Run: headless pygame with SDL's dummy video driver; simulated clock (each Clock.tick advances the game by its frame time, no real sleeping); random seed 0; keys injected as events and as key.get_pressed() state; no mouse input.
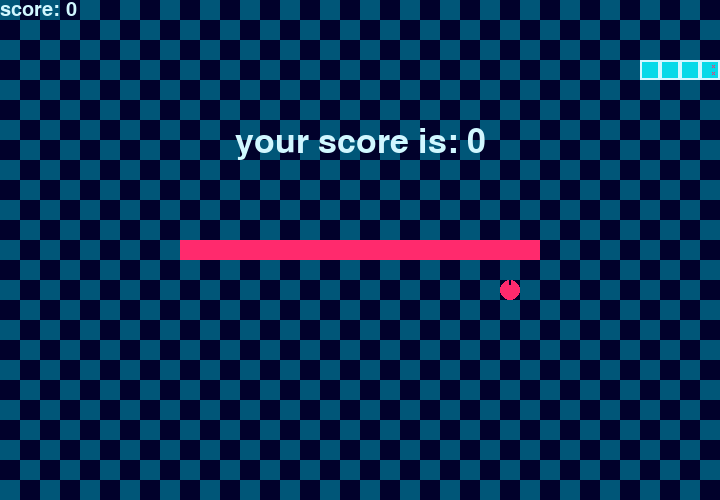
Frame 1 of 1 · flips 1–60 · no input (game ended)

The pygame program that drew these frames:

import pygame
import time
import random

snake_speed = 15

window_x = 720
window_y = 500

black = pygame.Color(1, 1, 43)
blue = pygame.Color(5, 217, 232)
navy = pygame.Color(0, 86, 120)
red = pygame.Color(255, 42, 109)
white = pygame.Color(209, 247, 255)

pygame.init()

pygame.display.set_caption('snake')
game_window = pygame.display.set_mode((window_x, window_y))

fps = pygame.time.Clock()

wall = [[x, 240] for x in range(180, 540, 20)]

snake_position = [100, 60]

snake_body = [[100, 60],
              [80, 60],
              [60, 60],
              [40, 60]]

apple_position = [random.randrange(1, (window_x//20)) * 20,
				random.randrange(1, (window_y//20)) * 20]

apple_spawn = True

direction = 'RIGHT'
change_to = direction

score = 0

def show_score(choice, color, font, size):
	score_font = pygame.font.SysFont(font, size)
	score_surface = score_font.render('score: ' + str(score), True, color)
	score_rect = score_surface.get_rect()
	game_window.blit(score_surface, score_rect)

def game_over():    
    for index, pos in enumerate(snake_body):
        if index == 1:
            pygame.draw.rect(game_window, blue, pygame.Rect(pos[0], pos[1], 20, 20))
            pygame.draw.rect(game_window, white, pygame.Rect(pos[0], pos[1], 20, 20), 2) 

            if direction == 'UP':
                pygame.draw.line(game_window, red, (pos[0]+5, pos[1]+7), (pos[0]+7, pos[1]+9), 1)
                pygame.draw.line(game_window, red, (pos[0]+7, pos[1]+7), (pos[0]+5, pos[1]+9), 1)

                pygame.draw.line(game_window, red, (pos[0]+12, pos[1]+7), (pos[0]+14, pos[1]+9), 1)
                pygame.draw.line(game_window, red, (pos[0]+14, pos[1]+7), (pos[0]+12, pos[1]+9), 1)
            elif direction == 'DOWN':
                pygame.draw.line(game_window, red, (pos[0]+5, pos[1]+12), (pos[0]+7, pos[1]+14), 1)
                pygame.draw.line(game_window, red, (pos[0]+7, pos[1]+12), (pos[0]+5, pos[1]+14), 1)

                pygame.draw.line(game_window, red, (pos[0]+12, pos[1]+12), (pos[0]+14, pos[1]+14), 1)
                pygame.draw.line(game_window, red, (pos[0]+14, pos[1]+12), (pos[0]+12, pos[1]+14), 1)
            elif direction == 'LEFT':
                pygame.draw.line(game_window, red, (pos[0]+7, pos[1]+5), (pos[0]+9, pos[1]+7), 1)
                pygame.draw.line(game_window, red, (pos[0]+9, pos[1]+5), (pos[0]+7, pos[1]+7), 1)

                pygame.draw.line(game_window, red, (pos[0]+7, pos[1]+12), (pos[0]+9, pos[1]+14), 1)
                pygame.draw.line(game_window, red, (pos[0]+9, pos[1]+12), (pos[0]+7, pos[1]+14), 1)
            elif direction == 'RIGHT':
                pygame.draw.line(game_window, red, (pos[0]+12, pos[1]+5), (pos[0]+14, pos[1]+7), 1)
                pygame.draw.line(game_window, red, (pos[0]+14, pos[1]+5), (pos[0]+12, pos[1]+7), 1)

                pygame.draw.line(game_window, red, (pos[0]+12, pos[1]+12), (pos[0]+14, pos[1]+14), 1)
                pygame.draw.line(game_window, red, (pos[0]+14, pos[1]+12), (pos[0]+12, pos[1]+14), 1)
       
    pygame.display.update()
    time.sleep(1)

    my_font = pygame.font.SysFont('microsoftjhenghei', 50)
    game_over_surface = my_font.render('your score is: ' + str(score), True, white)
    game_over_rect = game_over_surface.get_rect()
    game_over_rect.midtop = (window_x/2, window_y/4)
    game_window.blit(game_over_surface, game_over_rect)

    pygame.display.flip()
    time.sleep(2)
    pygame.quit()
    quit()

while True:
    for event in pygame.event.get():
        if event.type == pygame.KEYDOWN:
            if event.key == pygame.K_UP:
                change_to = 'UP'
            if event.key == pygame.K_DOWN:
                change_to = 'DOWN'
            if event.key == pygame.K_LEFT:
                change_to = 'LEFT'
            if event.key == pygame.K_RIGHT:
                change_to = 'RIGHT'
            if event.key == pygame.K_ESCAPE:
                time.sleep(2)
                pygame.quit()
                quit()
    
    if change_to == 'UP' and direction != 'DOWN':
        direction = 'UP'
    if change_to == 'DOWN' and direction != 'UP':
        direction = 'DOWN'
    if change_to == 'LEFT' and direction != 'RIGHT':
        direction = 'LEFT'
    if change_to == 'RIGHT' and direction != 'LEFT':
        direction = 'RIGHT'
    
    if direction == 'UP':
        snake_position[1] -= 20
    if direction == 'DOWN':
        snake_position[1] += 20
    if direction == 'LEFT':
        snake_position[0] -= 20
    if direction == 'RIGHT':
        snake_position[0] += 20
        
    snake_body.insert(0, list(snake_position))
    
    if snake_position[0] < 0 or snake_position[0] > window_x-10:
        game_over()
    if snake_position[1] < 0 or snake_position[1] > window_y-10:
        game_over()

    for block in wall:
        if snake_position[0] == block[0] and snake_position[1] == block[1]:
            game_over()

    for block in snake_body[1:]:
        if snake_position[0] == block[0] and snake_position[1] == block[1]:
            game_over()

    if (abs(snake_position[0] - apple_position[0]) < 20) and (abs(snake_position[1] - apple_position[1]) < 20):
        score += 1
        apple_spawn = False
    else:
        snake_body.pop()
        
    if not apple_spawn:
        while True:
            apple_x_options = list(range(20, 160, 20)) + list(range(560, window_x - 20, 20))
            apple_position_x = random.choice(apple_x_options)
                
            apple_y_options = list(range(20, 220, 20)) + list(range(260, window_y - 20, 20))
            apple_position_y = random.choice(apple_y_options)

            apple_position = [apple_position_x, apple_position_y]
            
            if any(ap == wp for wp in wall for ap in apple_position) or any(ap == sb for sb in snake_body for ap in apple_position):
                continue
            else:
                break

    apple_spawn = True

    for x in range(0, window_x, 20):
        for y in range(0, window_y, 20):
            pygame.draw.rect(game_window, navy if (x // 20) % 2 == (y // 20) % 2 else black, pygame.Rect(x, y, 20, 20))
    
    for pos in wall:
        pygame.draw.rect(game_window, red, pygame.Rect(pos[0], pos[1], 20, 20))

    for index, pos in enumerate(snake_body):
        pygame.draw.rect(game_window, blue, pygame.Rect(pos[0], pos[1], 20, 20))
        pygame.draw.rect(game_window, white, pygame.Rect(pos[0], pos[1], 20, 20), 2) 

        if index == 0:  
            if direction == 'UP':
                pygame.draw.rect(game_window, black, pygame.Rect(pos[0] + 5, pos[1] + 7, 3, 3))  
                pygame.draw.rect(game_window, black, pygame.Rect(pos[0] + 12, pos[1] + 7, 3, 3)) 
                pygame.draw.rect(game_window, red, pygame.Rect(pos[0] + 9, pos[1] - 5, 2, 5)) 
            elif direction == 'DOWN':
                pygame.draw.rect(game_window, black, pygame.Rect(pos[0] + 5, pos[1] + 12, 3, 3))  
                pygame.draw.rect(game_window, black, pygame.Rect(pos[0] + 12, pos[1] + 12, 3, 3)) 
                pygame.draw.rect(game_window, red, pygame.Rect(pos[0] + 9, pos[1] + 20, 2, 5)) 
            elif direction == 'LEFT':
                pygame.draw.rect(game_window, black, pygame.Rect(pos[0] + 5, pos[1] + 5, 3, 3))  
                pygame.draw.rect(game_window, black, pygame.Rect(pos[0] + 5, pos[1] + 12, 3, 3)) 
                pygame.draw.rect(game_window, red, pygame.Rect(pos[0] - 5, pos[1] + 9, 5, 2)) 
            elif direction == 'RIGHT':
                pygame.draw.rect(game_window, black, pygame.Rect(pos[0] + 12, pos[1] + 5, 3, 3))  
                pygame.draw.rect(game_window, black, pygame.Rect(pos[0] + 12, pos[1] + 12, 3, 3)) 
                pygame.draw.rect(game_window, red, pygame.Rect(pos[0] + 20, pos[1] + 9, 5, 2))

    pygame.draw.circle(game_window, red, [apple_position[0] + 10, apple_position[1] + 10], 10)
    pygame.draw.rect(game_window, black, pygame.Rect(apple_position[0] + 9, apple_position[1], 2, 5))
            
    show_score(1, white, 'microsoftjhenghei', 30)
    
    pygame.display.update()
    
    fps.tick(snake_speed)
